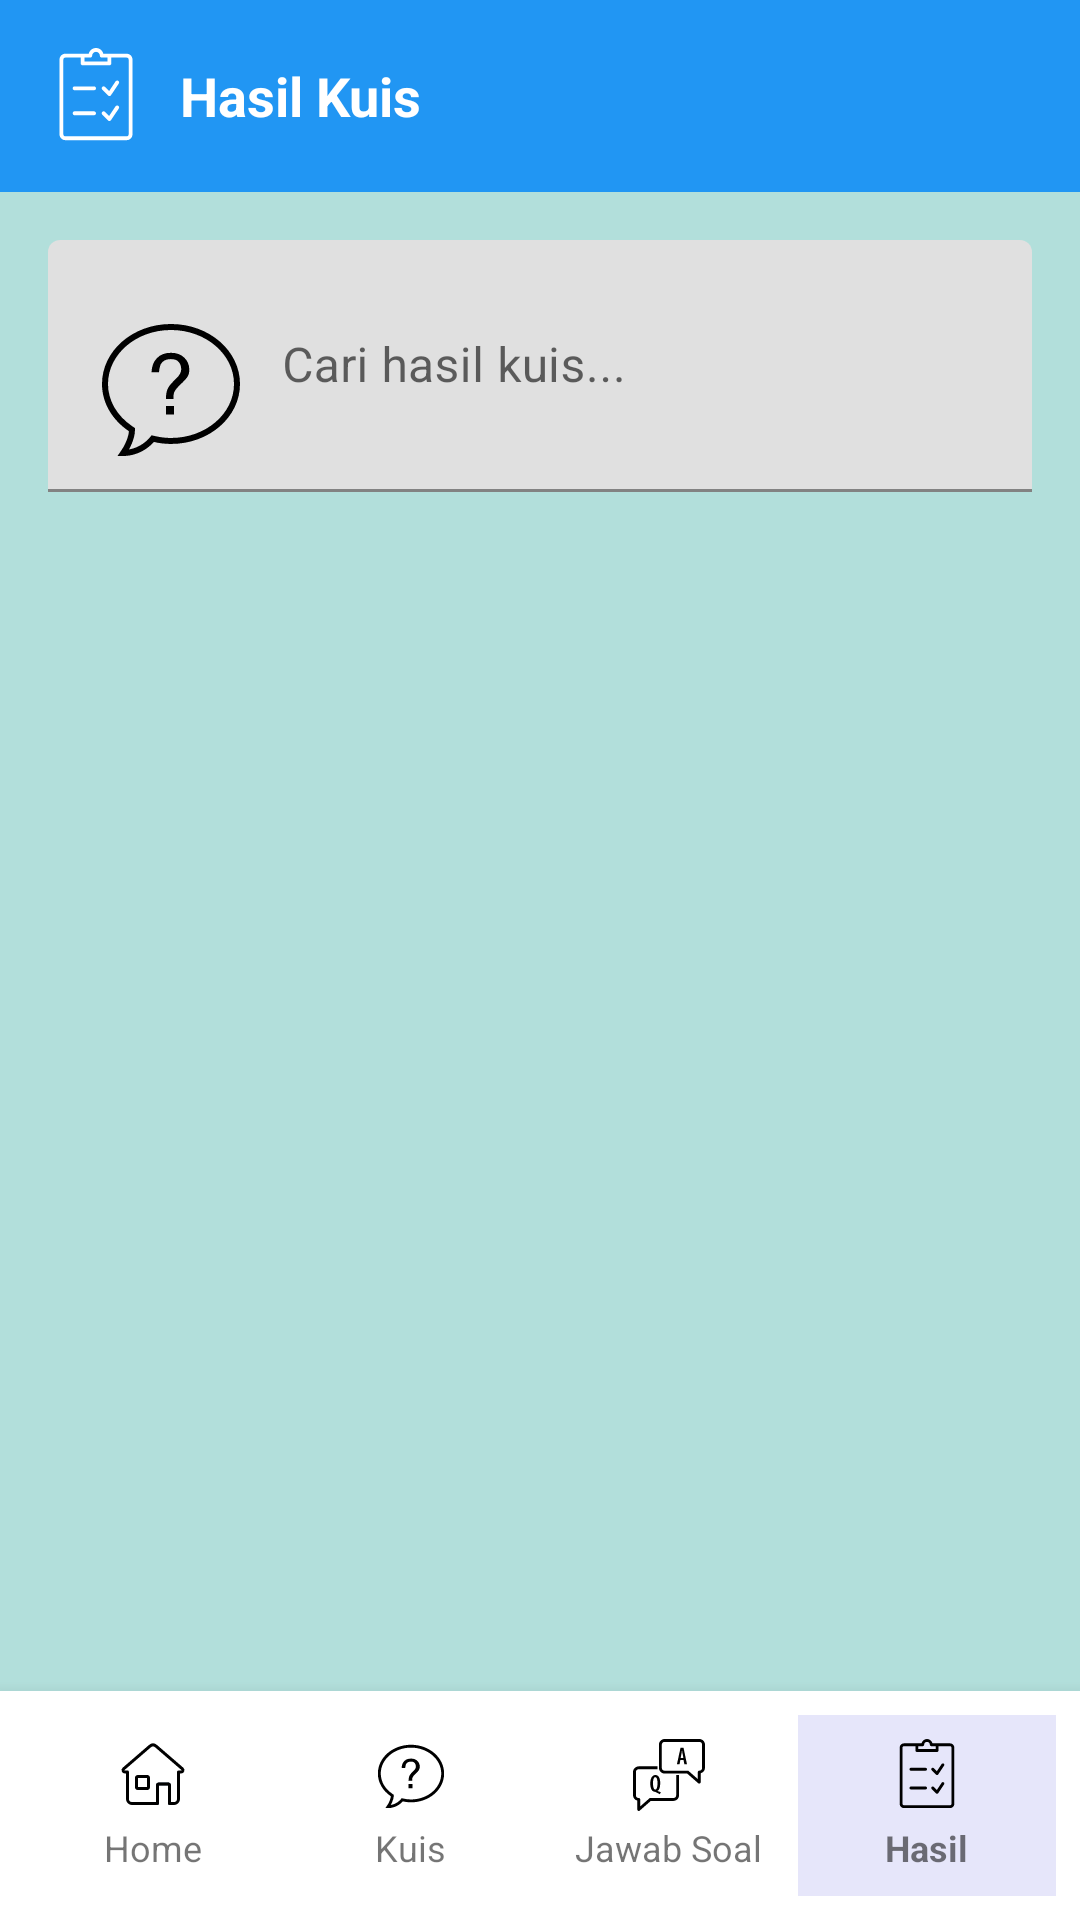

Layout XML and referenced resources for this Android screen:
<!-- AndroidManifest.xml: application theme Theme.QuizzApp -->
<!-- res/layout/activity_hasil_kuis.xml -->
<?xml version="1.0" encoding="utf-8"?>
<LinearLayout xmlns:android="http://schemas.android.com/apk/res/android"
    android:layout_width="match_parent"
    android:layout_height="match_parent"
    android:orientation="vertical"
    android:background="#B2DFDB">

    
    <LinearLayout
        android:layout_width="match_parent"
        android:layout_height="wrap_content"
        android:orientation="horizontal"
        android:padding="16dp"
        android:background="#2196F3"
        android:gravity="center_vertical">

        <ImageView
            android:layout_width="32dp"
            android:layout_height="32dp"
            android:src="@drawable/ic_hasil"
            android:tint="#FFFFFF"
            android:layout_marginEnd="12dp" />

        <TextView
            android:layout_width="0dp"
            android:layout_height="wrap_content"
            android:layout_weight="1"
            android:text="Hasil Kuis"
            android:textSize="18sp"
            android:textStyle="bold"
            android:textColor="#FFFFFF" />

    </LinearLayout>

    
    <LinearLayout
        android:layout_width="match_parent"
        android:layout_height="0dp"
        android:layout_weight="1"
        android:orientation="vertical"
        android:padding="16dp">

        
        <com.google.android.material.textfield.TextInputLayout
            android:layout_width="match_parent"
            android:layout_height="wrap_content"
            android:layout_marginBottom="16dp"
            android:hint="Cari hasil kuis...">

            <EditText
                android:id="@+id/etSearch"
                android:layout_width="match_parent"
                android:layout_height="wrap_content"
                android:inputType="text"
                android:maxLines="1"
                android:drawableStart="@drawable/question"
                android:drawablePadding="12dp" />

        </com.google.android.material.textfield.TextInputLayout>

        
        <ScrollView
            android:layout_width="match_parent"
            android:layout_height="0dp"
            android:layout_weight="1">

            <GridLayout
                android:id="@+id/gridHasil"
                android:layout_width="match_parent"
                android:layout_height="wrap_content"
                android:columnCount="1"
                android:alignmentMode="alignMargins"
                android:useDefaultMargins="false">

                

            </GridLayout>

        </ScrollView>

    </LinearLayout>

    
    <LinearLayout
        android:id="@+id/bottom_navigation"
        android:layout_width="match_parent"
        android:layout_height="wrap_content"
        android:background="@android:color/white"
        android:elevation="8dp"
        android:orientation="horizontal"
        android:padding="8dp">

        <LinearLayout
            android:id="@+id/nav_home"
            android:layout_width="0dp"
            android:layout_height="wrap_content"
            android:layout_weight="1"
            android:gravity="center"
            android:orientation="vertical"
            android:padding="8dp">

            <ImageView
                android:layout_width="24dp"
                android:layout_height="24dp"
                android:src="@drawable/ic_home"
                android:contentDescription="Home" />

            <TextView
                android:layout_width="wrap_content"
                android:layout_height="wrap_content"
                android:layout_marginTop="4dp"
                android:text="Home"
                android:textSize="12sp" />
        </LinearLayout>

        <LinearLayout
            android:id="@+id/nav_kuis"
            android:layout_width="0dp"
            android:layout_height="wrap_content"
            android:layout_weight="1"
            android:gravity="center"
            android:orientation="vertical"
            android:padding="8dp">

            <ImageView
                android:layout_width="24dp"
                android:layout_height="24dp"
                android:src="@drawable/question"
                android:contentDescription="Kuis" />

            <TextView
                android:layout_width="wrap_content"
                android:layout_height="wrap_content"
                android:layout_marginTop="4dp"
                android:text="Kuis"
                android:textSize="12sp" />
        </LinearLayout>

        <LinearLayout
            android:id="@+id/nav_jawab_soal"
            android:layout_width="0dp"
            android:layout_height="wrap_content"
            android:layout_weight="1"
            android:gravity="center"
            android:orientation="vertical"
            android:padding="8dp">

            <ImageView
                android:layout_width="24dp"
                android:layout_height="24dp"
                android:src="@drawable/ic_jawab_soal"
                android:contentDescription="Jawab Soal" />

            <TextView
                android:layout_width="wrap_content"
                android:layout_height="wrap_content"
                android:layout_marginTop="4dp"
                android:text="Jawab Soal"
                android:textSize="12sp" />
        </LinearLayout>

        <LinearLayout
            android:id="@+id/nav_hasil"
            android:layout_width="0dp"
            android:layout_height="wrap_content"
            android:layout_weight="1"
            android:gravity="center"
            android:orientation="vertical"
            android:padding="8dp"
            android:background="#E6E6FA">

            <ImageView
                android:layout_width="24dp"
                android:layout_height="24dp"
                android:src="@drawable/ic_hasil"
                android:contentDescription="Hasil" />

            <TextView
                android:layout_width="wrap_content"
                android:layout_height="wrap_content"
                android:layout_marginTop="4dp"
                android:text="Hasil"
                android:textSize="12sp"
                android:textStyle="bold" />
        </LinearLayout>
    </LinearLayout>

</LinearLayout>
<!-- resources referenced by this layout -->
<resources>
  <!-- drawable ic_home (drawable) -->
  <vector xmlns:android="http://schemas.android.com/apk/res/android"
      android:width="50dp"
      android:height="50dp"
      android:viewportWidth="48"
      android:viewportHeight="48">
    <path
        android:pathData="M27,43V31c0,-0.55 0.45,-1 1,-1h6c0.55,0 1,0.45 1,1v12"
        android:strokeLineJoin="round"
        android:strokeWidth="2"
        android:fillColor="#00000000"
        android:strokeColor="#324561"
        android:strokeLineCap="round"/>
    <path
        android:pathData="M20,33h-6c-0.552,0 -1,-0.448 -1,-1v-6c0,-0.552 0.448,-1 1,-1h6c0.552,0 1,0.448 1,1v6C21,32.552 20.552,33 20,33z"
        android:strokeLineJoin="round"
        android:strokeWidth="2"
        android:fillColor="#00000000"
        android:strokeColor="#000"
        android:strokeLineCap="round"/>
    <path
        android:pathData="M42.77,22H41v18c0,1.66 -1.34,3 -3,3h-3V31c0,-0.55 -0.45,-1 -1,-1h-6c-0.55,0 -1,0.45 -1,1v12H10c-1.66,0 -3,-1.34 -3,-3V22H5.23c-1.12,0 -1.63,-1.38 -0.79,-2.11L21.97,4.75c1.17,-1.01 2.89,-1.01 4.06,0l17.53,15.14C44.4,20.62 43.89,22 42.77,22z"
        android:strokeLineJoin="round"
        android:strokeWidth="2"
        android:fillColor="#00000000"
        android:strokeColor="#000"
        android:strokeLineCap="round"/>
  </vector>
  <!-- drawable question (drawable) -->
  <vector xmlns:android="http://schemas.android.com/apk/res/android"
      android:width="50dp"
      android:height="50dp"
      android:viewportWidth="50"
      android:viewportHeight="50">
    <path
        android:fillColor="#FF000000"
        android:pathData="M25,4C12.328,4 2,12.879 2,23.996C2,30.445 5.531,36.063 10.961,39.73C10.953,39.945 10.969,40.297 10.688,41.344C10.336,42.645 9.625,44.473 8.188,46.535L7.164,48L8.953,48C15.141,48 18.723,43.965 19.277,43.316C21.121,43.75 23.016,43.984 25,43.984C37.668,43.984 48,35.105 48,23.992C48,12.879 37.672,4 25,4ZM25,6C36.578,6 46,14.07 46,23.996C46,33.918 36.578,41.988 25,41.988C23.23,41.988 21.508,41.785 19.734,41.371L18.547,41.094L17.758,42.016C17.074,42.816 14.773,45.168 10.984,45.828C11.711,44.523 12.258,43.195 12.613,41.863C12.895,40.832 12.945,40.289 12.957,39.813L13.004,38.699L12.078,38.074C6.945,34.602 4,29.469 4,23.996C4,14.07 13.422,6 25,6ZM25,13.598C23,13.598 21.402,14.199 20.301,15.402C19.102,16.602 18.602,18.199 18.5,20.098L21,20.098C21.102,19 21.301,18 21.598,17.402C22.199,16.301 23.301,15.699 24.902,15.699C26.102,15.699 27.098,16 27.598,16.699C28.098,17.301 28.402,18.102 28.402,19C28.402,19.699 28.199,20.301 27.801,20.902C27.602,21.301 27.301,21.602 27,21.902L25.902,23C24.801,24.102 24.102,25 23.801,25.801C23.5,26.602 23.301,27.699 23.301,29L25.801,29C25.801,27.801 25.898,27 26.199,26.5C26.5,25.898 27.102,25.199 28,24.301C29.301,23.102 30.102,22.199 30.5,21.598C30.898,21 31.098,20.199 31.098,19.199C31.098,17.598 30.5,16.199 29.402,15.199C28.301,14.098 26.801,13.598 25,13.598ZM23.301,31.301L23.301,34.199L26,34.199L26,31.301Z"/>
  </vector>
  <style name="Theme.QuizzApp" parent="Theme.MaterialComponents.DayNight.NoActionBar">
          <item name="windowActionBar">false</item>
          <item name="windowNoTitle">true</item>
  
          
          <item name="colorPrimary">@color/purple_500</item>
          <item name="colorPrimaryVariant">@color/purple_700</item>
          <item name="colorOnPrimary">@color/white</item>
          <item name="colorSecondary">@color/teal_200</item>
          <item name="colorSecondaryVariant">@color/teal_700</item>
          <item name="colorOnSecondary">@color/black</item>
          <item name="android:statusBarColor">@android:color/transparent</item>
      </style>
  <!-- not gathered from this repository: default colours our renderer supplied (Android Studio template values) -->
  <color name="purple_500">#FF6200EE</color>
  <color name="purple_700">#FF3700B3</color>
  <color name="teal_200">#FF03DAC5</color>
  <color name="teal_700">#FF018786</color>
  <color name="black">#FF000000</color>
  <color name="white">#FFFFFFFF</color>
</resources>
